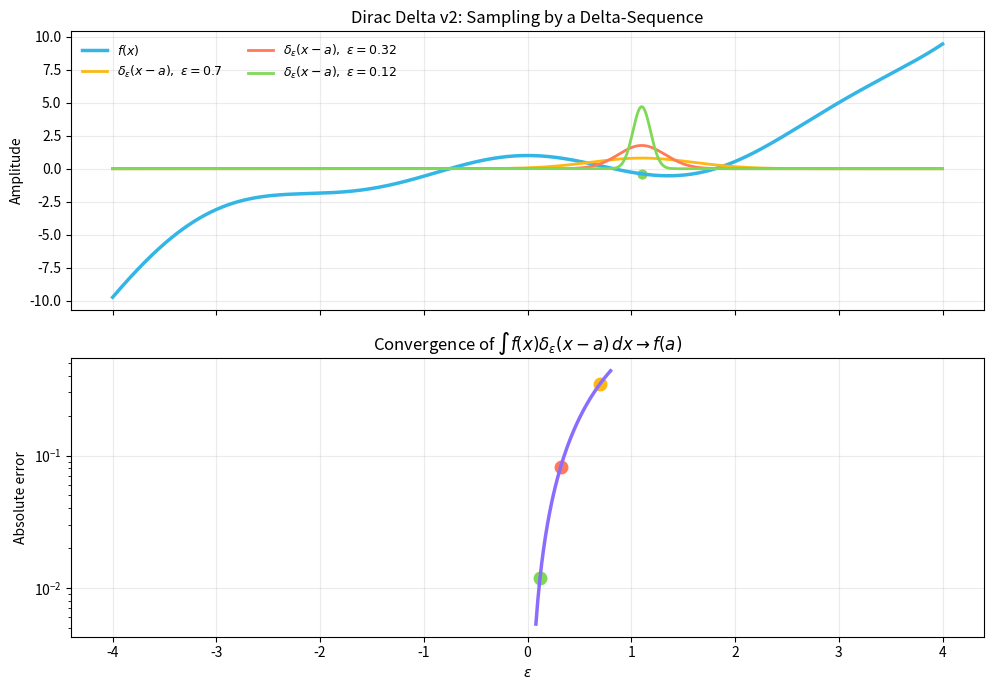
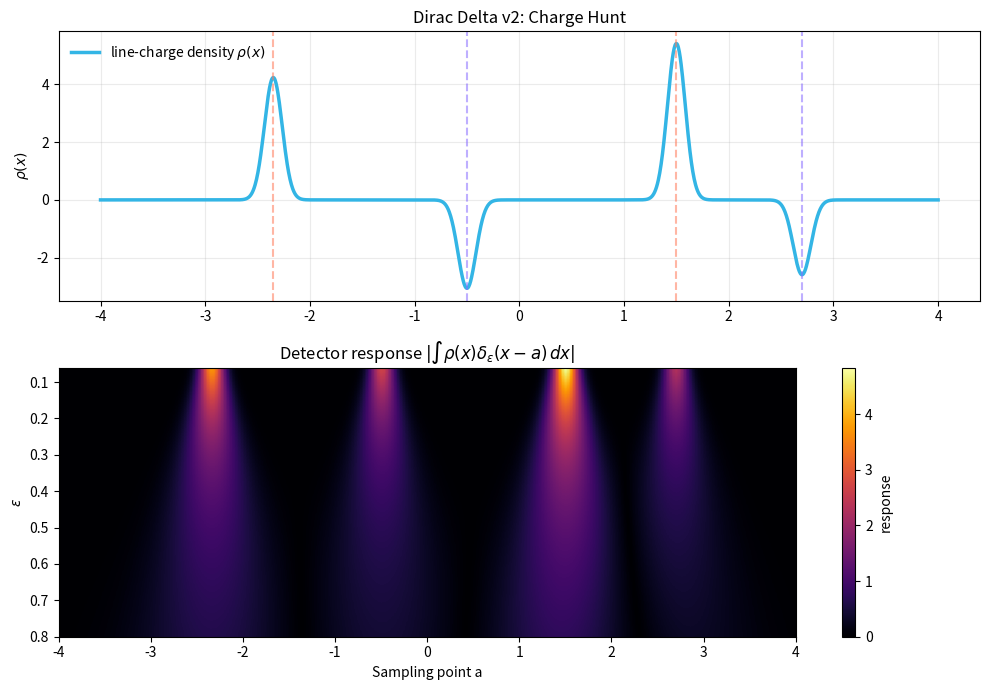
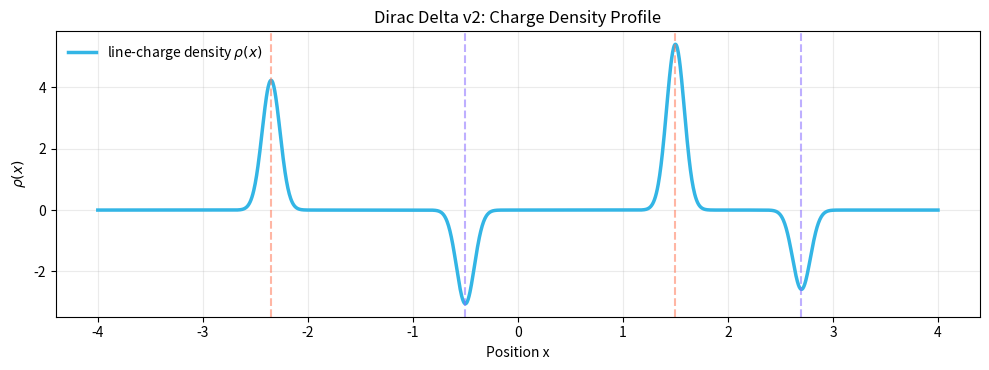
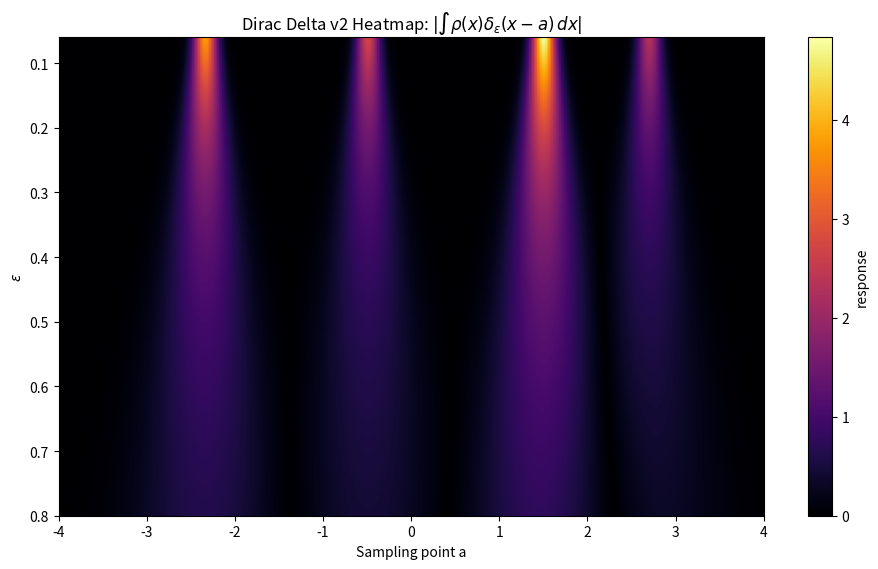

Recreate these plots in Python, in order.
from __future__ import annotations

import math
from pathlib import Path

import matplotlib

matplotlib.use("Agg")
import matplotlib.pyplot as plt
import numpy as np


OUTPUT_DIR = Path("codes/plots")
OUTPUT_DIR.mkdir(parents=True, exist_ok=True)


def delta_gaussian(x: np.ndarray, epsilon: float, center: float) -> np.ndarray:
    return np.exp(-((x - center) / epsilon) ** 2) / (np.sqrt(np.pi) * epsilon)


def charge_density_profile(x: np.ndarray, charges: list[tuple[float, float]], sigma: float = 0.12) -> np.ndarray:
    rho = np.zeros_like(x)
    for location, strength in charges:
        rho += strength * np.exp(-((x - location) / sigma) ** 2) / (np.sqrt(np.pi) * sigma)
    return rho


def sampler_plot() -> None:
    x = np.linspace(-4.0, 4.0, 1800)
    f = np.cos(2 * x) + 0.15 * x**3
    center = 1.1
    epsilons = [0.7, 0.32, 0.12]

    fig, axes = plt.subplots(2, 1, figsize=(10, 7), sharex=True)
    axes[0].plot(x, f, lw=2.5, color="#33B5E5", label=r"$f(x)$")
    for eps, color in zip(epsilons, ["#FDB813", "#FF7A59", "#7ED957"]):
        kernel = delta_gaussian(x, eps, center)
        overlap = np.trapz(f * kernel, x)
        axes[0].plot(x, kernel, lw=2, color=color, label=fr"$\delta_{{\varepsilon}}(x-a), \ \varepsilon={eps}$")
        axes[0].scatter([center], [np.cos(2 * center) + 0.15 * center**3], color=color, s=35)
        axes[1].plot([eps], [abs(overlap - (np.cos(2 * center) + 0.15 * center**3))], "o", color=color, ms=9)

    eps_grid = np.linspace(0.08, 0.8, 40)
    errors = []
    exact = np.cos(2 * center) + 0.15 * center**3
    for eps in eps_grid:
        kernel = delta_gaussian(x, eps, center)
        errors.append(abs(np.trapz(f * kernel, x) - exact))
    axes[1].plot(eps_grid, errors, color="#8A6DFF", lw=2.5)

    axes[0].set_title("Dirac Delta v2: Sampling by a Delta-Sequence")
    axes[0].set_ylabel("Amplitude")
    axes[0].legend(frameon=False, fontsize=9, ncol=2)
    axes[0].grid(alpha=0.25)
    axes[1].set_title(r"Convergence of $\int f(x)\delta_\varepsilon(x-a)\,dx \to f(a)$")
    axes[1].set_xlabel(r"$\varepsilon$")
    axes[1].set_ylabel("Absolute error")
    axes[1].set_yscale("log")
    axes[1].grid(alpha=0.25)
    fig.tight_layout()
    fig.savefig(OUTPUT_DIR / "dirac_delta_v2_sampling.png", dpi=220, bbox_inches="tight")
    plt.close(fig)


def hunt_plot() -> None:
    x = np.linspace(-4.0, 4.0, 1800)
    charges = [(-2.35, 0.9), (-0.5, -0.65), (1.5, 1.15), (2.7, -0.55)]
    rho = charge_density_profile(x, charges)

    centers = np.linspace(-4.0, 4.0, 260)
    eps_grid = np.linspace(0.06, 0.8, 180)
    score = np.zeros((len(eps_grid), len(centers)))

    for i, eps in enumerate(eps_grid):
        for j, center in enumerate(centers):
            kernel = delta_gaussian(x, eps, center)
            overlap = np.trapz(rho * kernel, x)
            score[i, j] = abs(overlap)

    fig, axes = plt.subplots(2, 1, figsize=(10, 7), sharex=False)
    axes[0].plot(x, rho, color="#33B5E5", lw=2.5, label=r"line-charge density $\rho(x)$")
    for loc, strength in charges:
        axes[0].axvline(loc, color="#FF7A59" if strength > 0 else "#8A6DFF", ls="--", alpha=0.55)
    axes[0].set_title("Dirac Delta v2: Charge Hunt")
    axes[0].set_ylabel(r"$\rho(x)$")
    axes[0].legend(frameon=False)
    axes[0].grid(alpha=0.25)

    im = axes[1].imshow(
        score,
        extent=[centers.min(), centers.max(), eps_grid.max(), eps_grid.min()],
        aspect="auto",
        cmap="inferno",
    )
    axes[1].set_title(r"Detector response $|\int \rho(x)\delta_\varepsilon(x-a)\,dx|$")
    axes[1].set_xlabel("Sampling point a")
    axes[1].set_ylabel(r"$\varepsilon$")
    fig.colorbar(im, ax=axes[1], label="response")
    fig.tight_layout()
    fig.savefig(OUTPUT_DIR / "dirac_delta_v2_charge_hunt.png", dpi=220, bbox_inches="tight")
    plt.close(fig)

    fig_density, ax_density = plt.subplots(figsize=(10, 3.8))
    ax_density.plot(x, rho, color="#33B5E5", lw=2.5, label=r"line-charge density $\rho(x)$")
    for loc, strength in charges:
        ax_density.axvline(loc, color="#FF7A59" if strength > 0 else "#8A6DFF", ls="--", alpha=0.55)
    ax_density.set_title("Dirac Delta v2: Charge Density Profile")
    ax_density.set_xlabel("Position x")
    ax_density.set_ylabel(r"$\rho(x)$")
    ax_density.legend(frameon=False)
    ax_density.grid(alpha=0.25)
    fig_density.tight_layout()
    fig_density.savefig(OUTPUT_DIR / "dirac_delta_v2_charge_density.png", dpi=220, bbox_inches="tight")
    plt.close(fig_density)

    fig_heat, ax_heat = plt.subplots(figsize=(9.6, 5.8))
    im = ax_heat.imshow(
        score,
        extent=[centers.min(), centers.max(), eps_grid.max(), eps_grid.min()],
        aspect="auto",
        cmap="inferno",
    )
    ax_heat.set_title(r"Dirac Delta v2 Heatmap: $|\int \rho(x)\delta_\varepsilon(x-a)\,dx|$")
    ax_heat.set_xlabel("Sampling point a")
    ax_heat.set_ylabel(r"$\varepsilon$")
    cbar = fig_heat.colorbar(im, ax=ax_heat)
    cbar.set_label("response")
    fig_heat.tight_layout()
    fig_heat.savefig(OUTPUT_DIR / "dirac_delta_v2_charge_hunt_heatmap.png", dpi=220, bbox_inches="tight")
    plt.close(fig_heat)


if __name__ == "__main__":
    sampler_plot()
    hunt_plot()
    print(f"Saved plots to {OUTPUT_DIR.resolve()}")
